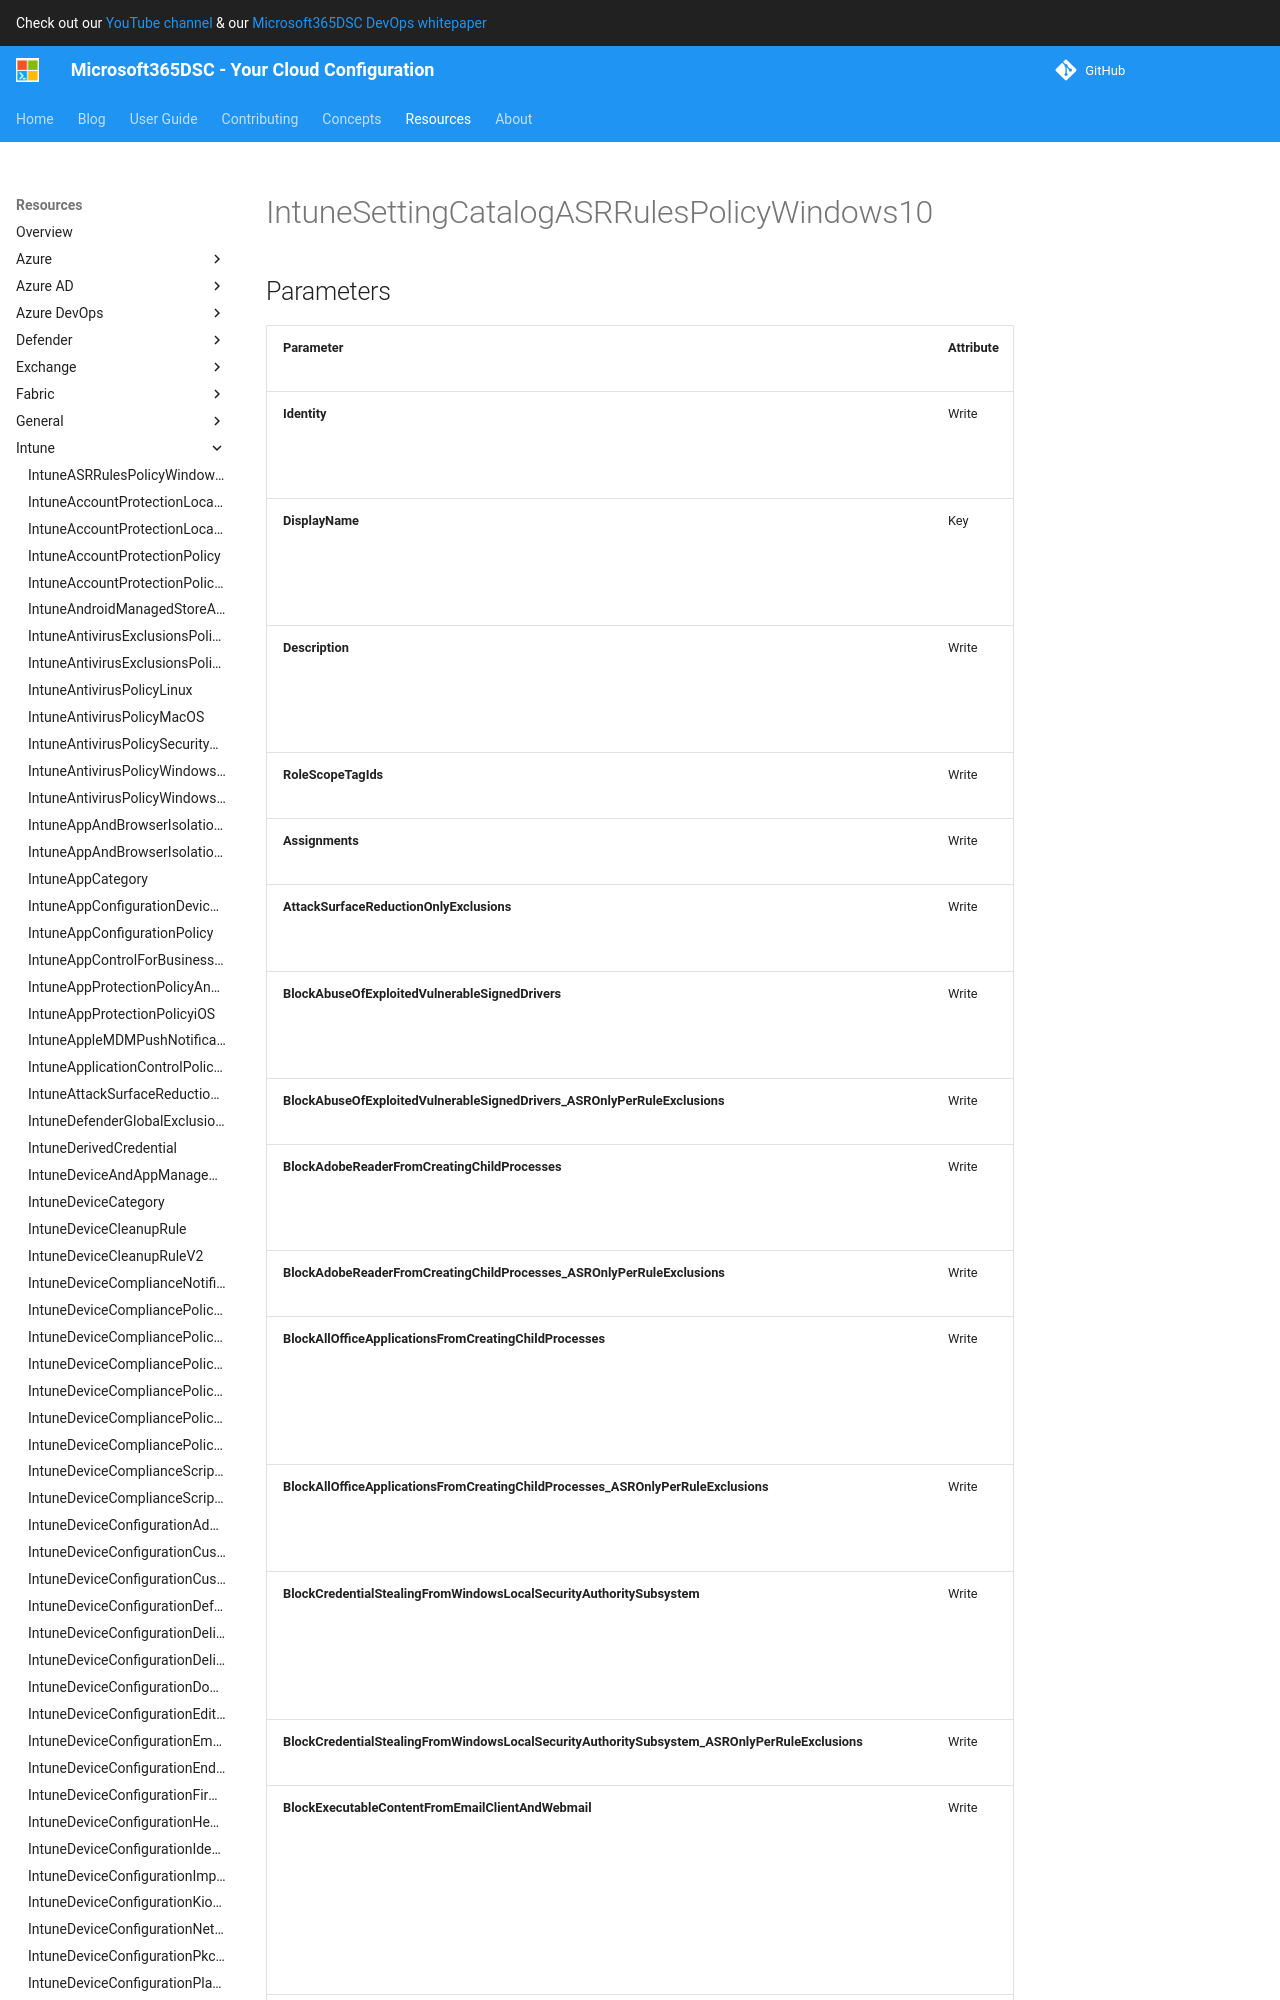

repository: microsoft/Microsoft365DSC · page: resources/intune/IntuneSettingCatalogASRRulesPolicyWindows10/index.html · generator: mkdocs

# IntuneSettingCatalogASRRulesPolicyWindows10

## Parameters

| Parameter | Attribute | DataType | Description | Allowed Values |
| --- | --- | --- | --- | --- |
| **Identity** | Write | String | Identity of the endpoint protection attack surface protection rules policy for Windows 10. | |
| **DisplayName** | Key | String | Display name of the endpoint protection attack surface protection rules policy for Windows 10. | |
| **Description** | Write | String | Description of the endpoint protection attack surface protection rules policy for Windows 10. | |
| **Assignments** | Write | MSFT_DeviceManagementConfigurationPolicyAssignments[] | Assignments of the endpoint protection. | |
| **AttackSurfaceReductionOnlyExclusions** | Write | StringArray[] | Exclude files and paths from attack surface reduction rules | |
| **BlockAbuseOfExploitedVulnerableSignedDrivers** | Write | String | This rule prevents an application from writing a vulnerable signed driver to disk. | `off`, `block`, `audit`, `warn` |
| **BlockAbuseOfExploitedVulnerableSignedDrivers_ASROnlyPerRuleExclusions** | Write | StringArray[] | ASR Only Per Rule Exclusions | |
| **BlockAdobeReaderFromCreatingChildProcesses** | Write | String | This rule prevents attacks by blocking Adobe Reader from creating processes. | `off`, `block`, `audit`, `warn` |
| **BlockAdobeReaderFromCreatingChildProcesses_ASROnlyPerRuleExclusions** | Write | StringArray[] | ASR Only Per Rule Exclusions | |
| **BlockAllOfficeApplicationsFromCreatingChildProcesses** | Write | String | This rule blocks Office apps from creating child processes. Office apps include Word, Excel, PowerPoint, OneNote, and Access. | `off`, `block`, `audit`, `warn` |
| **BlockAllOfficeApplicationsFromCreatingChildProcesses_ASROnlyPerRuleExclusions** | Write | StringArray[] | ASR Only Per Rule Exclusions (off: Off, block: Block, audit: Audit, warn: Warn) | |
| **BlockCredentialStealingFromWindowsLocalSecurityAuthoritySubsystem** | Write | String | This rule helps prevent credential stealing by locking down Local Security Authority Subsystem Service (LSASS). | `off`, `block`, `audit`, `warn` |
| **BlockCredentialStealingFromWindowsLocalSecurityAuthoritySubsystem_ASROnlyPerRuleExclusions** | Write | StringArray[] | ASR Only Per Rule Exclusions | |
| **BlockExecutableContentFromEmailClientAndWebmail** | Write | String | This rule blocks the following file types from launching from email opened within the Microsoft Outlook application, or Outlook.com and other popular webmail providers. | `off`, `block`, `audit`, `warn` |
| **BlockExecutableContentFromEmailClientAndWebmail_ASROnlyPerRuleExclusions** | Write | StringArray[] | ASR Only Per Rule Exclusions | |
| **BlockExecutableFilesRunningUnlessTheyMeetPrevalenceA
